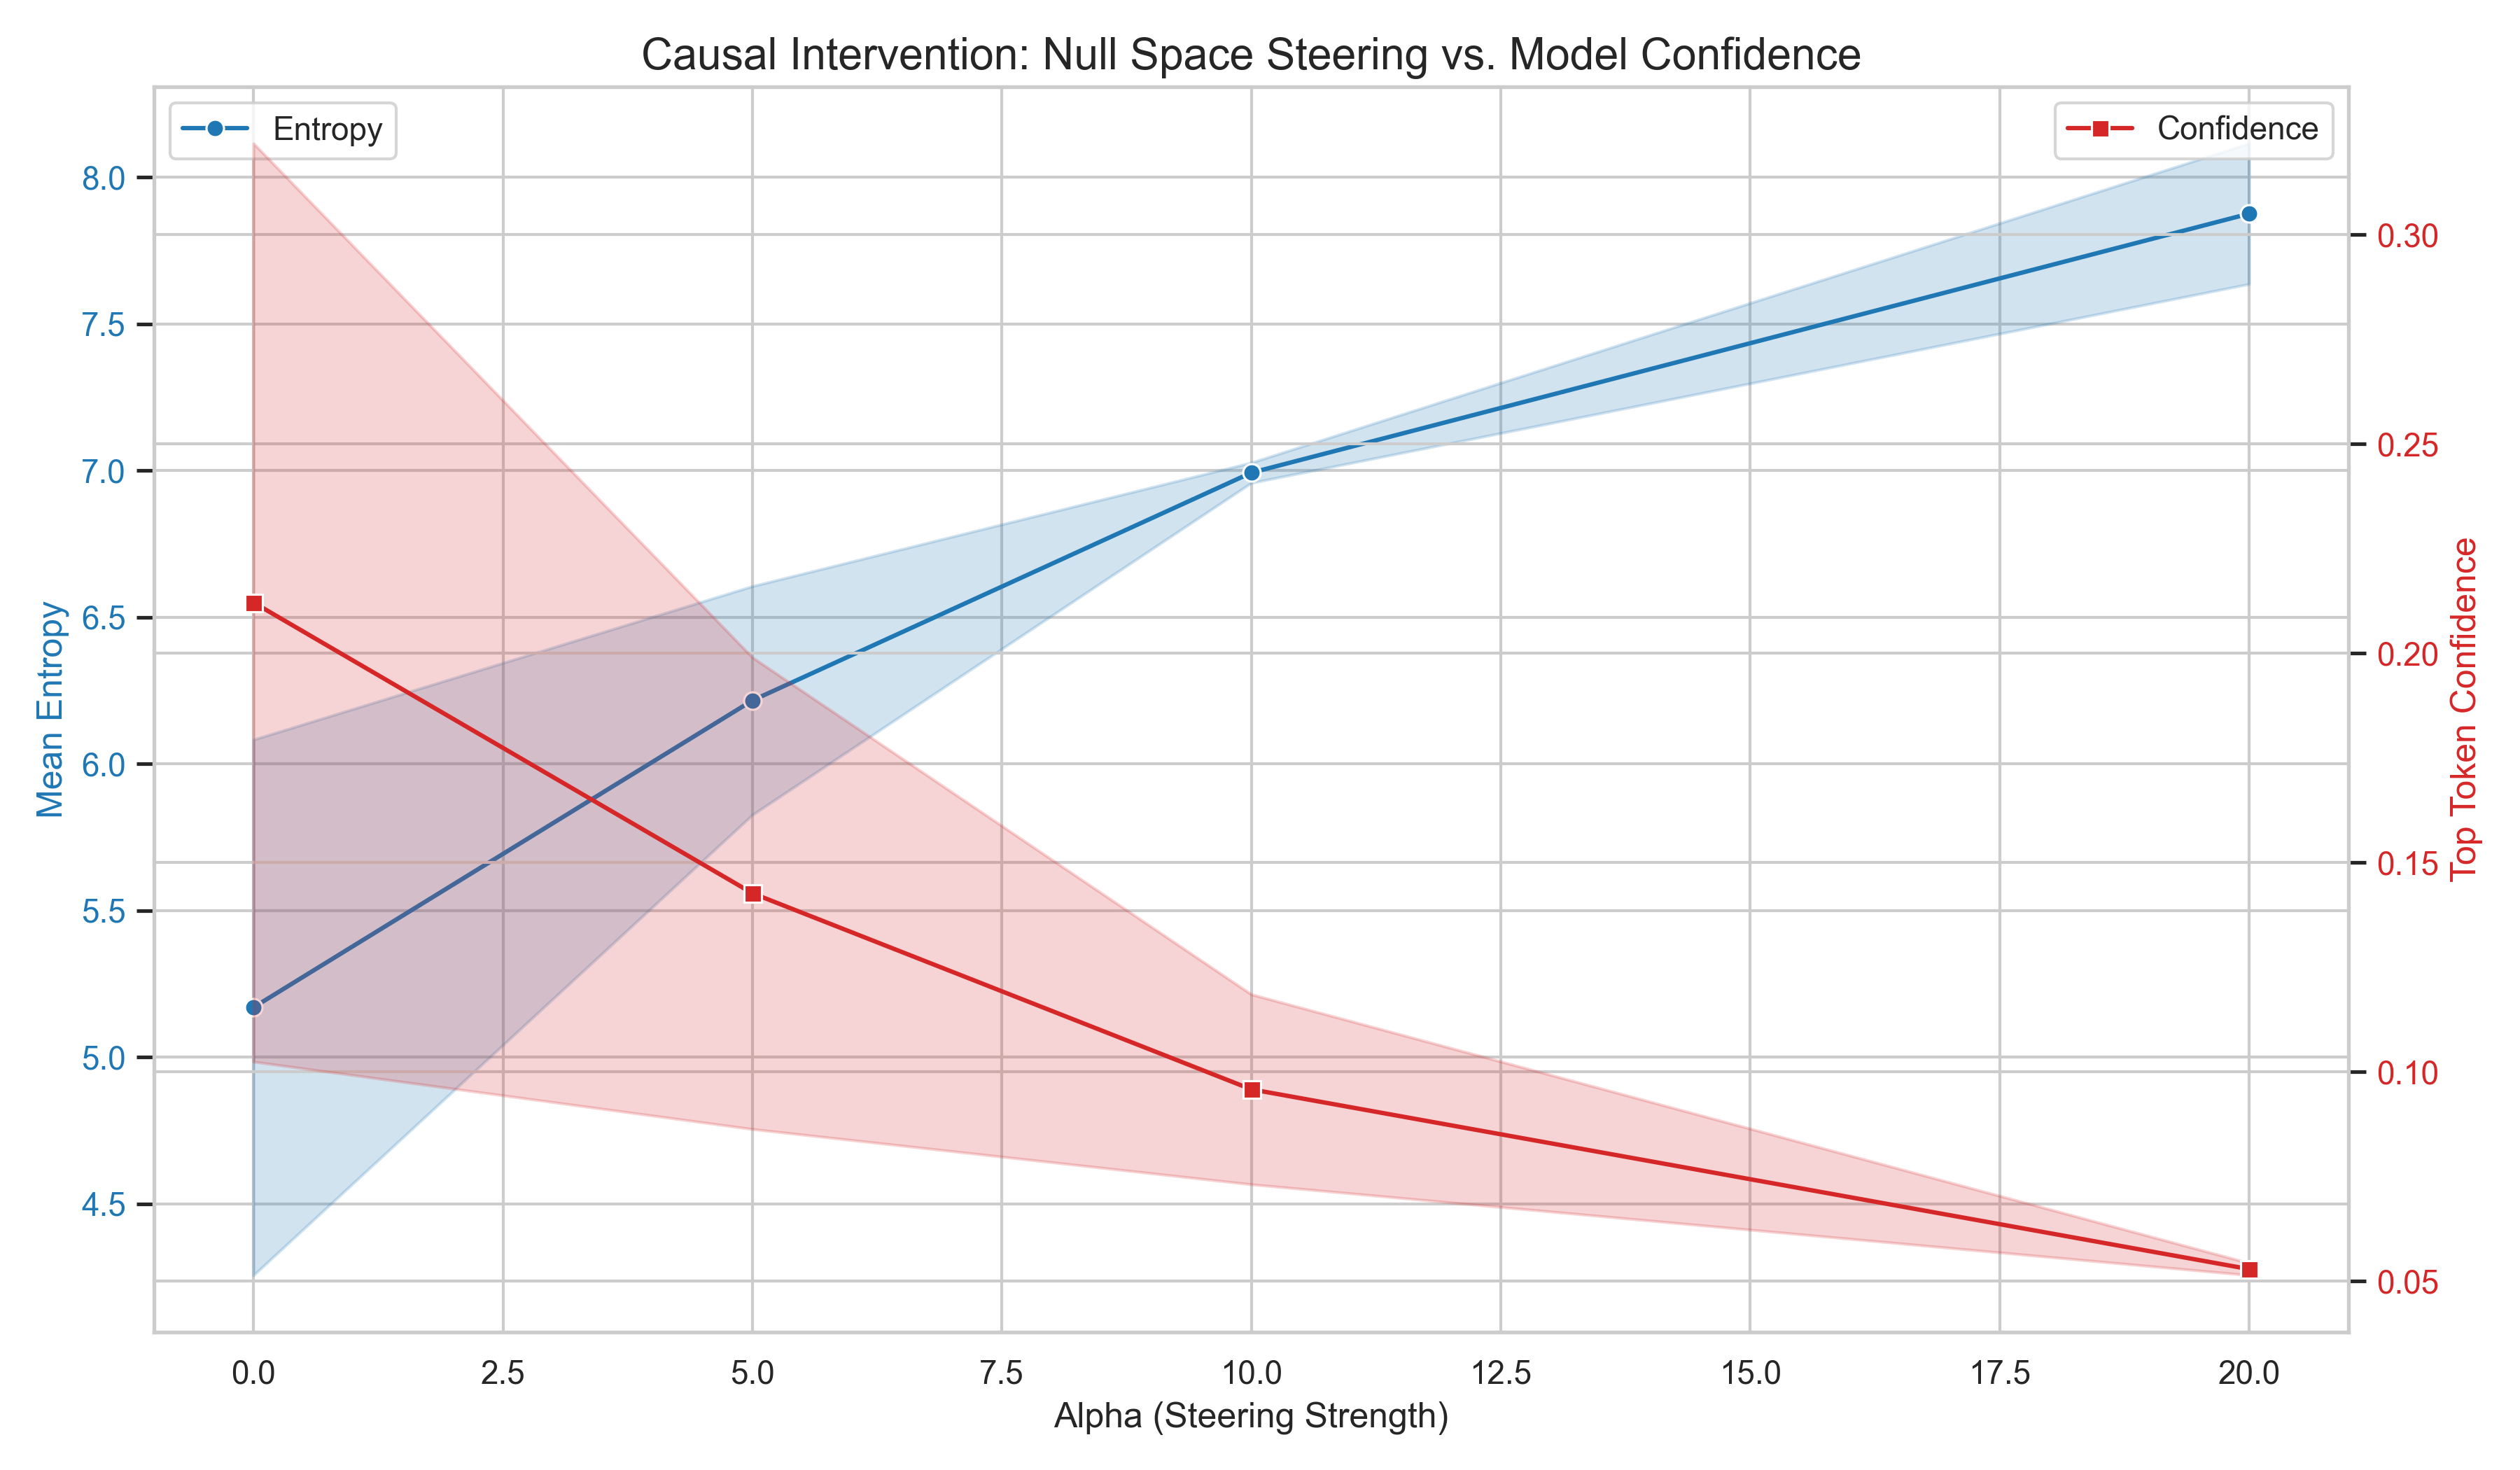

The table this chart was drawn from, first rows:
Prompt, Alpha, Entropy, Top_Token, Confidence, Top_K_Rank
prompt, 0, 4.256, ed, 0.3218, ['ed', 's', 'ly', 'ing', 'to']
prompt, 5, 5.826, ed, 0.199, ['ed', 's', 'ly', 'to', 'ing']
prompt, 10, 6.958, ed, 0.1185, ['ed', 's', 'ly', 'to', '']
prompt, 20, 8.116, s, 0.0514, ['s', 'ed', 'ly', 'to', ',']
logic, 0, 6.083, ., 0.1024, ['.', '', '_', ',', ':']
logic, 5, 6.606, ., 0.0863, ['.', '', ',', '_', ':']
logic, 10, 7.027, ., 0.0731, ['.', '', ',', '-', '_']
logic, 20, 7.636, ., 0.0543, ['.', '', ',', 'and', '-']
